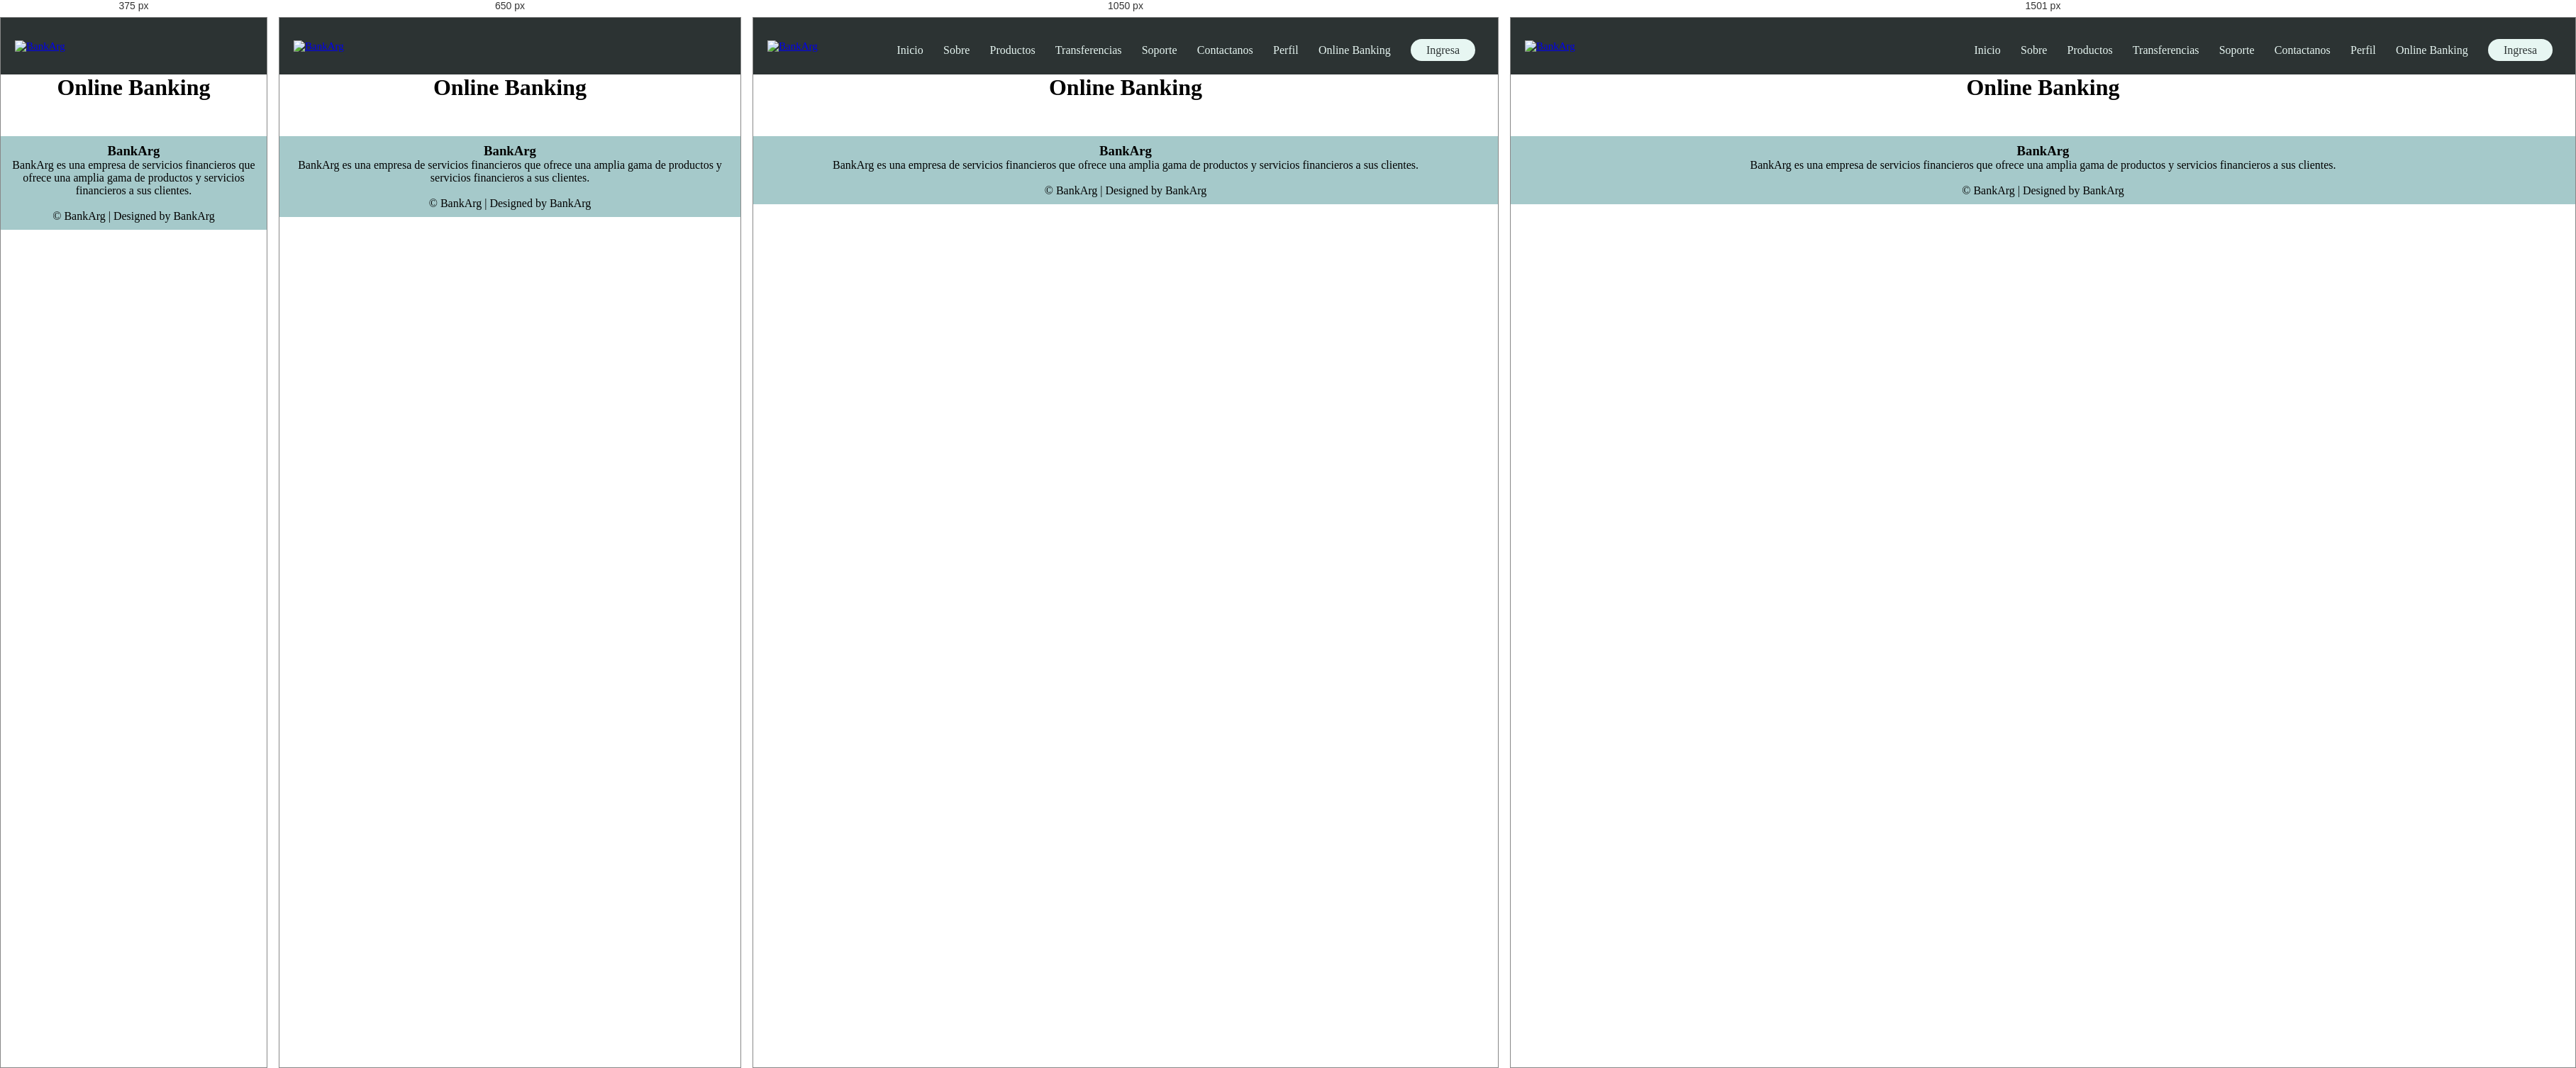
Rendered at 375 px, 650 px, 1050 px and 1501 px, left to right.

<!-- file: home banking.html -->
<!DOCTYPE html>
<html lang="en">

<head>
    <meta charset="UTF-8" />
    <meta http-equiv="X-UA-Compatible" content="IE=edge" />
    <meta name="viewport" content="width=device-width, initial-scale=1.0" />
    <title>BankArg</title>

    <!-- Icono -->
    <link rel="shortcut icon" href="/assets/img/logo-solo-pestaña.png" />

    <!-- CSS -->
    <link rel="stylesheet" href="../css/style.css" />
    <link rel="stylesheet" href="../css/header.css" />
    <link rel="stylesheet" href="../css/footer.css" />

    <!-- Boostrap -->
    <link href="https://cdn.jsdelivr.net/npm/bootstrap@5.2.2/dist/css/bootstrap.min.css" rel="stylesheet" integrity="sha384-Zenh87qX5JnK2Jl0vWa8Ck2rdkQ2Bzep5IDxbcnCeuOxjzrPF/et3URy9Bv1WTRi" crossorigin="anonymous" />

    <!-- JavaScript -->
    <script src="../js/script.js" defer></script>

    <!-- Font Awesome -->
    <link rel="stylesheet" href="https://cdnjs.cloudflare.com/ajax/libs/font-awesome/4.7.0/css/font-awesome.min.css" />

    <!-- Google Fonts -->
    <link rel="preconnect" href="https://fonts.googleapis.com" />
    <link rel="preconnect" href="https://fonts.gstatic.com" crossorigin />
</head>

<body>
    <!-- Header -->
    <header class="header-container">
        <nav class="nav-head">
            <a class="logo" href="../index.html">
                <img src="../assets/img/logo-solo.png" alt="BankArg" class="nav-brand" />
            </a>
            <div class="nav-links" id="navLinks">
                <i class="fa fa-times" onclick="hideMenu()"></i>
                <ul>
                    <li><a href="../index.html">Inicio</a></li>
                    <li><a href="./about.html">Sobre</a></li>
                    <li><a href="./products.html">Productos</a></li>
                    <li><a href="./transferencia.html">Transferencias</a></li>
                    <li><a href="./soporte.html">Soporte</a></li>
                    <li><a href="./contact.html">Contactanos</a></li>
                    <li><a href="./perfil.html">Perfil</a></li>
                    <li><a href="./Online Banking.html">Online Banking</a></li>
                    <li class="login-subrayado">
                        <a href="./login.html" id="login-button">Ingresa</a>
                    </li>
                </ul>
            </div>
            <i class="fa fa-bars" onclick="showMenu()"></i>
        </nav>
    </header>
    <!-- End Header -->

    <!-- Body -->
    <h1 style="text-align: center">Online Banking</h1>
    <!-- End Body -->

    <!-- Footer -->
    <footer>
        <div class="footer-content">
            <h3>BankArg</h3>
            <p>
                BankArg es una empresa de servicios financieros que ofrece una amplia gama de productos y servicios financieros a sus clientes.
            </p>
            <div class="icons">
                <a href=""><i class="fa fa-facebook"></i></a>
                <a href=""><i class="fa fa-twitter"></i></a>
                <a href=""><i class="fa fa-instagram"></i></a>
                <a href=""><i class="fa fa-linkedin"></i></a>
            </div>
        </div>
        <div class="footer-bottom">&copy; BankArg | Designed by BankArg</div>
    </footer>
    <!-- End Footer -->
</body>

</html>

/* @media block from style.css */
@media (max-width: 500px) {
    .subheader h1 {
        display: none;
    }
    .subheader p {
        display: none;
    }
    .subheader-ingresar {
        font-size: 1rem;
        width: 80%;
        align-items: center;
        text-align: center;
        top: 70%;
        left: 50%;
    }
}

/* @media block from style.css */
@media (min-width: 500px) and (max-width: 800px) {
    .subheader h1 {
        display: none;
    }
    .subheader p {
        display: none;
    }
    .subheader-ingresar {
        font-size: 1rem;
        width: 60%;
        align-items: center;
        text-align: center;
        top: 70%;
        left: 50%;
    }
}

/* @media block from style.css */
@media (min-width: 800px) and (max-width: 1200px) {
    .subheader h1 {
        display: flex;
        left: 20%;
    }
    .subheader p {
        display: flex;
        left: 31%;
    }
    .subheader-ingresar {
        font-size: 1rem;
        width: 40%;
        top: 65%;
        left: 30%;
    }
}

/* @media block from style.css */
@media (min-width: 1200px) and (max-width: 1350px) {
    .subheader h1 {
        display: flex;
        left: 15%;
    }
    .subheader p {
        display: flex;
        left: 20%;
    }
    .subheader-ingresar {
        font-size: 1rem;
        width: 30%;
        top: 65%;
        left: 20%;
    }
}

/* @media block from style.css */
@media (min-width: 1350px) and (max-width: 1500px) {
    .subheader h1 {
        display: flex;
        left: 12%;
    }
    .subheader p {
        display: flex;
        left: 19%;
    }
    .subheader-ingresar {
        font-size: 1rem;
        width: 25%;
        top: 65%;
        left: 15%;
    }
}

/* @media block from style.css */
@media (min-width: 1500px) {
    .subheader h1 {
        display: flex;
        left: 9%;
    }
    .subheader p {
        display: flex;
        left: 15%;
    }
    .subheader-ingresar {
        font-size: 1rem;
        width: 20%;
        top: 65%;
        left: 12%;
    }
}

/* @media block from style.css */
@media (max-width: 800px) {
    .sub-details {
        font-style: justify;
    }
}

/* @media block from header.css */
@media (max-width: 900px) {
  .text-box h1 {
    font-size: 20px;
  }
  .nav-links ul li {
    display: block;
  }
  .nav-links {
    position: absolute;
    background: #395b64;
    height: 100vh;
    width: 200px;
    top: -13px;
    right: -200px;
    text-align: left;
    z-index: 10;
    transition: 1s;
  }
  nav .fa {
    display: block;
    color: #e7f6f2;
    margin: 10px;
    font-size: 22px;
    cursor: pointer;
  }
  .nav-links ul {
    padding: 30px;
  }
}